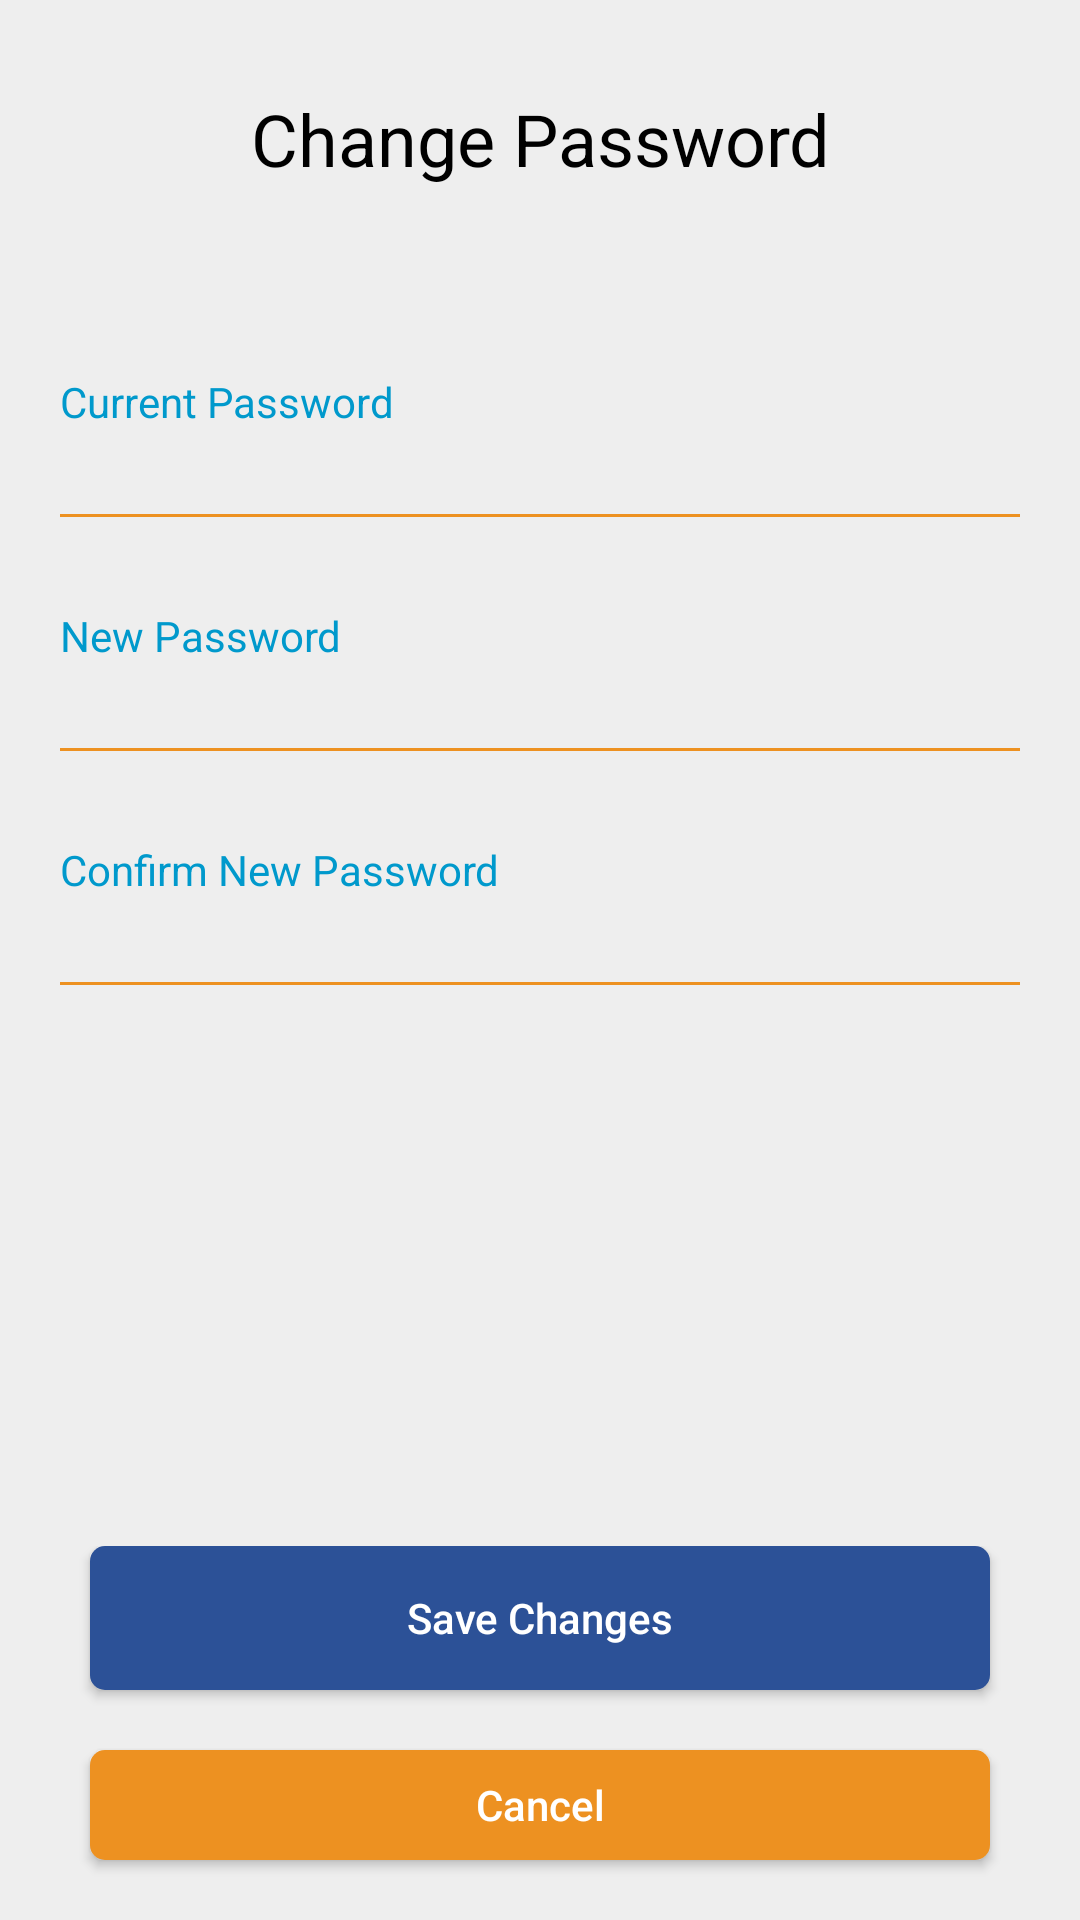

This screen was rendered from an Android layout file. Write that file and the resources it references.
<!-- AndroidManifest.xml: application theme AppThemeLight -->
<!-- res/layout/dialogue_update_password.xml -->
<?xml version="1.0" encoding="utf-8"?>
<LinearLayout xmlns:android="http://schemas.android.com/apk/res/android"
    android:layout_width="match_parent"
    android:layout_height="match_parent"
    android:orientation="vertical"
    android:background="?attr/backGround">

    <TextView
        android:layout_width="match_parent"
        android:layout_height="wrap_content"
        android:textAlignment="center"
        android:text="@string/change_password"
        android:textColor="?attr/primaryText"
        android:textSize="24sp"
        android:layout_weight="1"
        android:layout_marginTop="30dp"/>

    <LinearLayout
        android:orientation="vertical"
        android:layout_width="match_parent"
        android:layout_height="wrap_content"
        android:layout_marginStart="20dp"
        android:layout_marginEnd="20dp"
        android:layout_weight="3">

        <TextView
            android:layout_width="match_parent"
            android:layout_height="wrap_content"
            android:text="@string/current_password"
            android:textColor="@color/lightBlue"
            android:textSize="14sp" />

        <EditText
            android:id="@+id/current_password"
            android:layout_width="match_parent"
            android:layout_height="wrap_content"
            android:maxLines="1"
            android:textSize="14sp"
            android:digits="@string/charSet"
            android:inputType="textPassword"
            android:layout_marginTop="10dp"
            android:background="@drawable/bottom_border_accessory_orange"
            android:textColor="?attr/primaryText"/>

        <TextView
            android:layout_width="match_parent"
            android:layout_height="wrap_content"
            android:text="@string/new_password"
            android:textSize="14sp"
            android:layout_marginTop="30dp"
            android:textColor="@color/lightBlue"/>

        <EditText
            android:id="@+id/new_password"
            android:layout_width="match_parent"
            android:layout_height="wrap_content"
            android:maxLines="1"
            android:digits="@string/charSet"
            android:inputType="text"
            android:textSize="14sp"
            android:layout_marginTop="10dp"
            android:background="@drawable/bottom_border_accessory_orange"
            android:textColor="?attr/primaryText"/>

        <TextView
            android:layout_width="match_parent"
            android:layout_height="wrap_content"
            android:text="@string/confirm_new_password"
            android:layout_marginTop="30dp"
            android:textColor="@color/lightBlue"/>

        <EditText
            android:id="@+id/new_password_confirm"
            android:layout_width="match_parent"
            android:layout_height="wrap_content"
            android:maxLines="1"
            android:textSize="14sp"
            android:digits="@string/charSet"
            android:inputType="text"
            android:layout_marginTop="10dp"
            android:background="@drawable/bottom_border_accessory_orange"
            android:textColor="?attr/primaryText" />

    </LinearLayout>

        <LinearLayout
            android:orientation="vertical"
            android:layout_width="match_parent"
            android:layout_height="0dp"
            android:layout_weight="2">

            <Button
                android:id="@+id/save_password_btn"
                android:layout_width="match_parent"
                android:layout_height="wrap_content"
                android:background="@drawable/button_accessory_blue"
                android:text="@string/save_changes"
                android:textAllCaps="false"
                android:layout_marginBottom="20dp"
                android:layout_marginStart="30dp"
                android:layout_marginEnd="30dp"
                android:textColor="@color/white"/>

            <Button
                android:id="@+id/cancel_pasw_change_btn"
                android:layout_width="match_parent"
                android:layout_height="wrap_content"
                android:background="@drawable/button_accessory_orange"
                android:text="@string/cancel"
                android:textAllCaps="false"
                android:layout_marginBottom="20dp"
                android:layout_marginStart="30dp"
                android:layout_marginEnd="30dp"
                android:textColor="@color/white"/>

        </LinearLayout>

</LinearLayout>
<!-- resources referenced by this layout -->
<resources>
  <color name="lightBlue">@android:color/holo_blue_dark</color>
  <color name="white">#ffffff</color>
  <!-- drawable bottom_border_accessory_orange (drawable) -->
  <?xml version="1.0" encoding="utf-8"?>
  <layer-list xmlns:android="http://schemas.android.com/apk/res/android">
  
      <item android:left="-10dp" android:right="-10dp" android:top="-10dp">
          <shape android:shape="rectangle">
              <stroke android:width="1dp" android:color="@color/lightOrange"/>
          </shape>
      </item>
  
  </layer-list>
  <!-- drawable button_accessory_blue (drawable) -->
  <?xml version="1.0" encoding="utf-8"?>
  <shape xmlns:android="http://schemas.android.com/apk/res/android"
      android:shape="rectangle"
      android:padding="10dp">
      <solid android:color="@color/darkBlue"/>
      <corners android:radius="5dp"/>
  </shape>
  <!-- drawable button_accessory_orange (drawable) -->
  <?xml version="1.0" encoding="utf-8"?>
  <shape xmlns:android="http://schemas.android.com/apk/res/android"
      android:shape="rectangle"
      android:padding="10dp">
      <solid android:color="@color/lightOrange"/>
      <corners android:radius="5dp"/>
  </shape>
  <string name="cancel">Cancel</string>
  <string name="change_password">Change Password</string>
  <string name="charSet">abcdefghijklmnopqrstuvwxyzABCDEFGHIJKLMNOPQRSTUVWXYZ1234567890</string>
  <string name="confirm_new_password">Confirm New Password</string>
  <string name="current_password">Current Password</string>
  <string name="new_password">New Password</string>
  <string name="save_changes">Save Changes</string>
  <style name="AppThemeLight" parent="Theme.AppCompat.Light.NoActionBar">
          <item name="actionOverflowButtonStyle">@style/OverFlow</item>
          <item name="android:windowAnimationStyle">@style/FadeAnimation</item>
          <item name="colorPrimary">@color/lightOrange</item>
          <item name="colorPrimaryDark">@color/darkBlue</item>
          <item name="backGround">@color/offWhite</item>
          <item name="cardView">@color/white</item>
          <item name="titleTextColor">@color/white</item>
          <item name="primaryText">@color/black</item>
          <item name="secondaryText">@color/darkBlue</item>
          <item name="toolBar">@color/lightOrange</item>
          <item name="primaryButton">@color/lightOrange</item>
          <item name="secondaryButton">@color/darkBlue</item>
          <item name="colorAccent">@color/lightBlue</item>
          <item name="navView">@color/white</item>
          <item name="menuItem">@color/black</item>
      </style>
  <color name="lightOrange">#ED9121</color>
  <color name="darkBlue">#2C5197</color>
  <style name="OverFlow" parent="@style/Widget.AppCompat.Light.ActionButton.Overflow">
          <item name="android:src">@drawable/ic_options</item>
      </style>
  <style name="FadeAnimation">
          <item name="android:windowEnterAnimation">@android:anim/fade_in</item>
          <item name="android:windowExitAnimation">@android:anim/fade_out</item>
      </style>
  <color name="offWhite">#EEEEEE</color>
  <color name="black">#000000</color>
  <!-- drawable ic_options (drawable) -->
  <vector xmlns:android="http://schemas.android.com/apk/res/android"
      android:width="24dp"
      android:height="24dp"
      android:viewportWidth="24"
      android:viewportHeight="24"
      android:tint="#FFFFFF">
      <path
          android:fillColor="#FF000000"
          android:pathData="M12,8c1.1,0 2,-0.9 2,-2s-0.9,-2 -2,-2 -2,0.9 -2,2 0.9,2 2,2zM12,10c-1.1,0 -2,0.9 -2,2s0.9,2 2,2 2,-0.9 2,-2 -0.9,-2 -2,-2zM12,16c-1.1,0 -2,0.9 -2,2s0.9,2 2,2 2,-0.9 2,-2 -0.9,-2 -2,-2z"/>
  </vector>
</resources>
